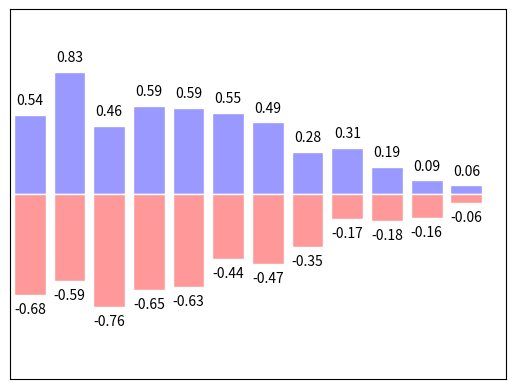

The script that saved this image:
import matplotlib.pyplot as plt
import numpy as np

n = 12
x = np.arange(n)
y1 = (1 - x / float(n)) * np.random.uniform(0.5, 1.0, n)  # uniform均匀分布
y2 = (1 - x / float(n)) * np.random.uniform(0.5, 1.0, n)

plt.bar(x, +y1, facecolor='#9999ff', edgecolor='white')
plt.bar(x, -y2, facecolor='#ff9999', edgecolor='white')

for x1, y in zip(x, y1):
    # ha:horizontal alignment va:vertical alignment   这里的对齐是以确定的点 按照center bottom对齐，类似css里的方式
    plt.text(x1, y + 0.05, '%.2f' % y, ha='center', va='bottom')

for x1, y in zip(x, y2):
    plt.text(x1, -y - 0.05, '-%.2f' % y, ha='center', va='top')

plt.xlim(-0.5, n)
plt.xticks(())
plt.ylim(-1.25, 1.25)
plt.yticks(())
plt.show()
